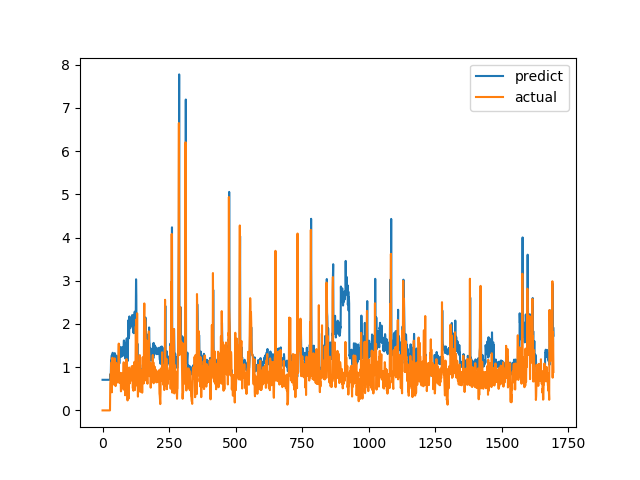

The data file committed next to this chart (first rows):
predict, actual
0.7084, 0.0
0.7084, 0.0
0.7084, 0.0
0.7084, 0.0
0.7084, 0.0
0.7084, 0.0
0.7084, 0.0
0.7084, 0.0
0.7084, 0.0
0.7084, 0.0
0.7084, 0.0
0.7084, 0.0
0.7084, 0.0
0.7084, 0.0
0.7084, 0.0
0.7084, 0.0
0.7084, 0.0
0.7084, 0.0
0.7084, 0.0
0.7084, 0.0
0.7084, 0.0
0.7084, 0.0
0.7084, 0.0
0.7084, 0.0
0.7084, 0.0
0.7084, 0.0
0.7084, 0.0
0.7084, 0.0
0.7084, 0.0
0.8313, 0.6238
0.7994, 0.6915
0.8117, 0.8558
1.152, 0.7094
1.091, 1.015
1.226, 1.116
1.279, 0.4183
0.9846, 1.002
1.219, 1.219
1.334, 1.143
1.294, 0.6528
1.07, 0.6747
1.076, 0.601
1.048, 0.6695
1.074, 0.6538
1.068, 0.7814
1.12, 1.206
1.326, 0.8469
1.151, 0.8286
1.141, 0.6482
1.067, 0.5624
1.033, 0.7183
1.093, 1.1
1.269, 0.9542
1.199, 0.729
1.099, 0.6694
1.074, 0.8631
1.155, 0.6465
1.066, 0.8223
1.137, 0.9236
1.184, 0.8301
... 1,636 more rows
